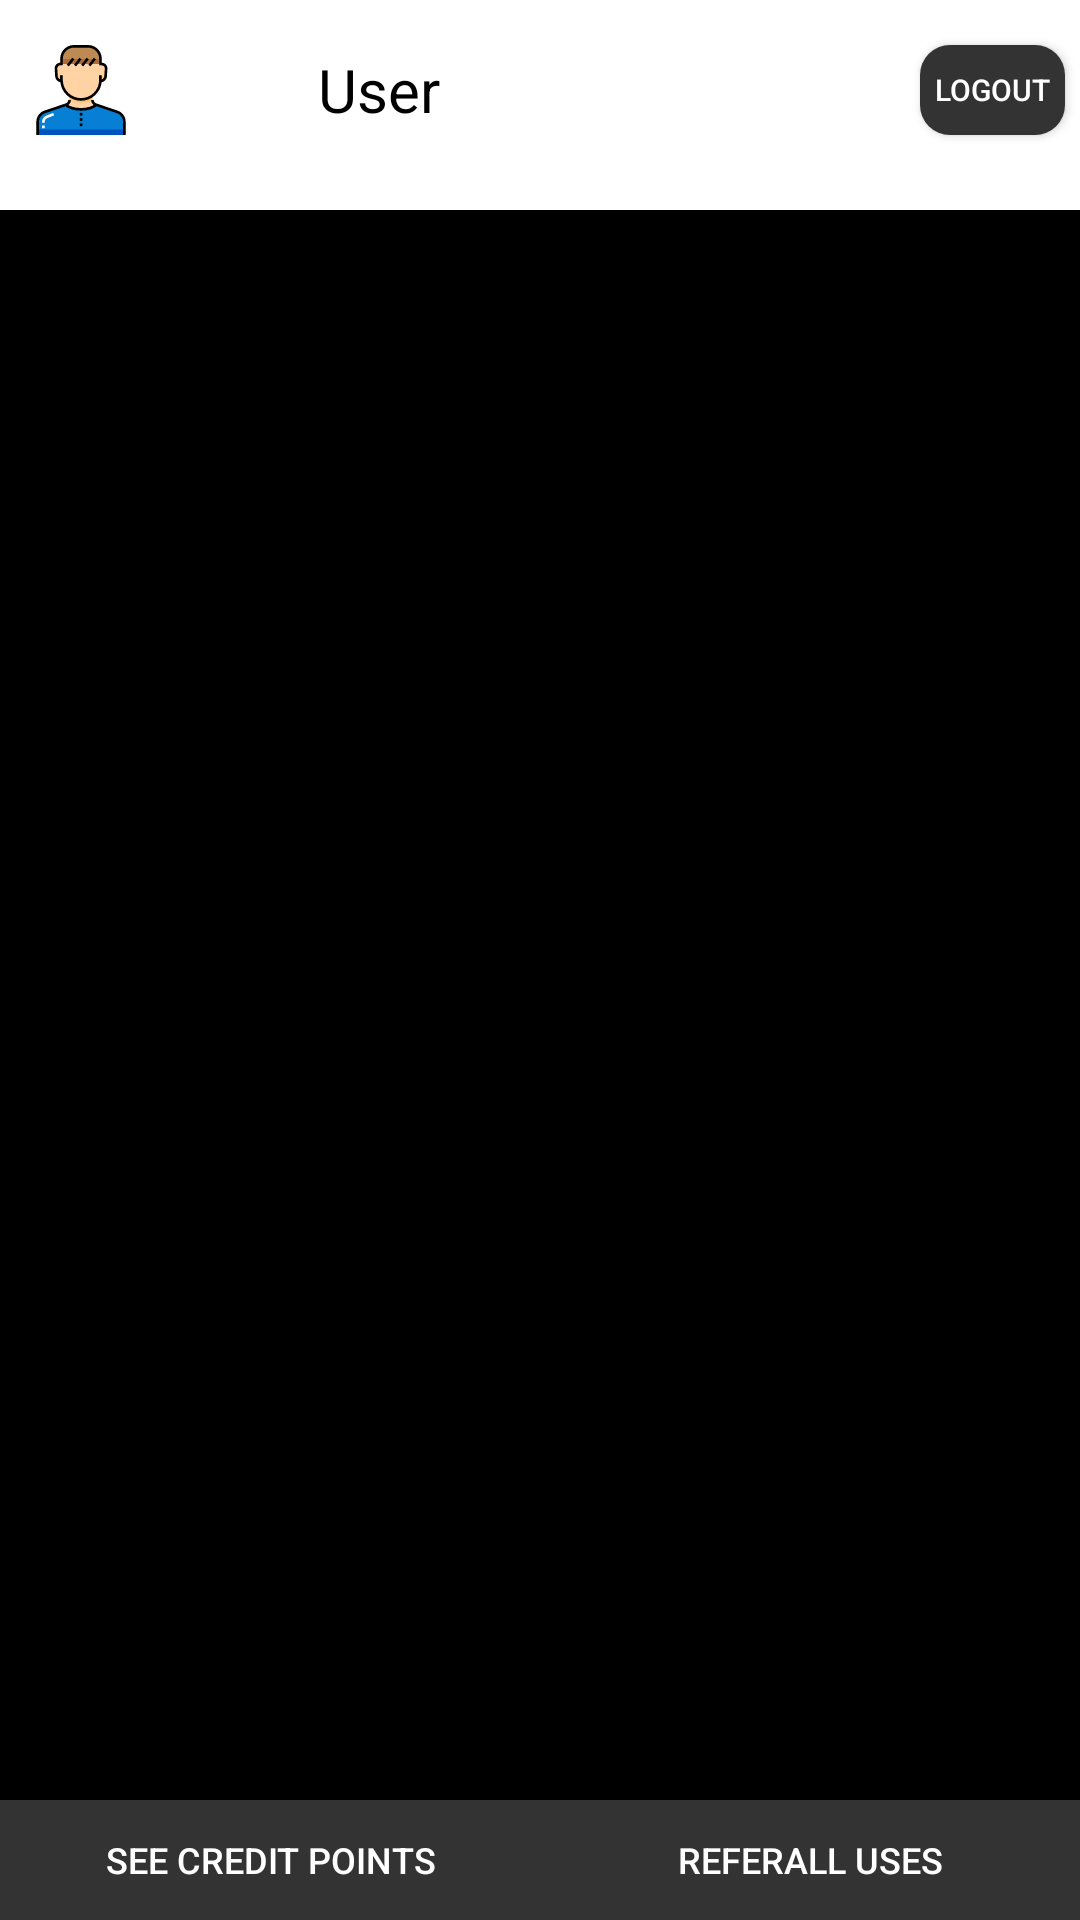

Produce the Android XML layout that renders to this screen, including the resource entries it uses.
<!-- AndroidManifest.xml: application theme AppTheme -->
<!-- res/layout/activity_user.xml -->
<?xml version="1.0" encoding="utf-8"?>
<RelativeLayout xmlns:android="http://schemas.android.com/apk/res/android"
    xmlns:app="http://schemas.android.com/apk/res-auto"
    xmlns:tools="http://schemas.android.com/tools"
    android:layout_width="match_parent"
    android:background="#fff"
    android:layout_height="match_parent"
    tools:context=".Admin.adminActivity">

    <LinearLayout
        android:layout_width="match_parent"
        android:layout_height="60dp"
        android:background="#fff"
        android:layout_centerHorizontal="true"
        android:baselineAligned="false"
        android:layout_alignParentTop="true"
        android:orientation="horizontal">
        <ImageButton
            android:layout_width="match_parent"
            android:layout_height="match_parent"
            android:src="@drawable/ic_user"
            android:layout_weight="1"
            android:background="@drawable/main_base_btn"/>
        <TextView
            android:layout_width="match_parent"
            android:layout_height="match_parent"
            android:text="User"
            android:textSize="20sp"
            android:id="@+id/user_num"
            android:textColor="#000"
            android:gravity="center"
            android:layout_weight="0.7"/>
        <ImageButton
            android:layout_width="match_parent"
            android:layout_height="30dp"
            android:layout_weight="1"
            android:visibility="invisible"
            android:layout_marginRight="5dp"
            android:layout_gravity="center"
            android:src="@drawable/ic_notification"
            android:background="@drawable/dark_btn"/>
        <Button
            android:layout_width="match_parent"
            android:layout_height="match_parent"
            android:text="S"
            android:layout_weight="1"
            android:textColor="#fff"
            android:layout_marginTop="3dp"
            android:visibility="invisible"
            android:textSize="20sp"
            android:layout_marginRight="5dp"
            android:background="@drawable/round_btn"/>
        <Button
            android:layout_width="match_parent"
            android:layout_height="30dp"
            android:text="Logout"
            android:id="@+id/logout"
            android:layout_weight="1"
            android:layout_gravity="center"
            android:layout_marginRight="5dp"
            android:textSize="10sp"
            android:textColor="#fff"
            android:background="@drawable/dark_btn"/>

    </LinearLayout>
    <LinearLayout
        android:layout_width="match_parent"
        android:layout_height="40dp"
        android:layout_alignParentBottom="true"
        android:baselineAligned="false"
        android:orientation="horizontal">
        <Button
            android:layout_width="match_parent"
            android:layout_height="40dp"
            android:text="See Credit Points"
            android:layout_weight="1"
            android:id="@+id/credit"
            android:layout_gravity="center"
            android:layout_marginRight="0dp"
            android:textSize="12sp"
            android:textColor="#fff"
            android:background="@drawable/dark2"/>
        <Button
            android:layout_width="match_parent"
            android:layout_height="40dp"
            android:text="Referall Uses"
            android:layout_weight="1"
            android:id="@+id/referral_use"
            android:layout_gravity="center"
            android:layout_marginRight="0dp"
            android:textSize="12sp"
            android:textColor="#fff"
            android:background="@drawable/dark2"/>

    </LinearLayout>
    <FrameLayout
        android:layout_width="match_parent"
        android:layout_height="match_parent"
        android:layout_marginTop="70dp"
        android:layout_marginBottom="40dp"
        android:background="#000"
        android:id="@+id/frame_base"/>
</RelativeLayout>
<!-- resources referenced by this layout -->
<resources>
  <!-- drawable dark2 (drawable) -->
  <?xml version="1.0" encoding="utf-8"?>
  <selector xmlns:android="http://schemas.android.com/apk/res/android">
      <item android:state_pressed="false">
          <shape android:shape="rectangle">
              <corners android:radius="0dp" />
              <solid android:color="#333333" />
  
          </shape>
      </item>
      <item android:state_pressed="true">
          <shape android:shape="rectangle">
              <corners android:radius="0dp" />
              <solid android:color="#BD1717" />
          </shape>
      </item>
  </selector>
  <!-- drawable dark_btn (drawable-v24) -->
  <?xml version="1.0" encoding="utf-8"?>
  <selector xmlns:android="http://schemas.android.com/apk/res/android">
      <item android:state_pressed="false">
          <shape android:shape="rectangle">
              <corners android:radius="10dp" />
              <solid android:color="#333333" />
  
          </shape>
      </item>
      <item android:state_pressed="true">
          <shape android:shape="rectangle">
              <corners android:radius="10dp" />
              <solid android:color="#BD1717" />
          </shape>
      </item>
  </selector>
  <!-- drawable main_base_btn (drawable-v24) -->
  <?xml version="1.0" encoding="utf-8"?>
  <selector xmlns:android="http://schemas.android.com/apk/res/android">
      <item android:state_pressed="false">
          <shape android:shape="rectangle">
              <corners android:radius="10dp" />
              <solid android:color="#fff" />
  
          </shape>
      </item>
      <item android:state_pressed="true">
          <shape android:shape="rectangle">
              <corners android:radius="10dp" />
              <solid android:color="#BD1717" />
          </shape>
      </item>
  </selector>
  <!-- drawable round_btn (drawable-v24) -->
  <?xml version="1.0" encoding="utf-8"?>
  <selector xmlns:android="http://schemas.android.com/apk/res/android">
      <item android:state_pressed="false">
          <shape android:shape="rectangle">
              <corners android:radius="100dp" />
              <solid android:color="#089BAB" />
              <padding
                  android:bottom="4dp"
                  android:left="4dp"
                  android:right="4dp"
                  android:top="4dp" />
          </shape>
      </item>
      <item android:state_pressed="true">
          <shape android:shape="rectangle">
              <corners android:radius="100dp" />
              <solid android:color="#BD1717" />
              <padding
                  android:bottom="4dp"
                  android:left="4dp"
                  android:right="4dp"
                  android:top="4dp" />
          </shape>
      </item>
  </selector>
  <style name="AppTheme" parent="Theme.AppCompat.Light.NoActionBar">
          
          <item name="colorPrimary">@color/colorPrimary</item>
  
          <item name="colorPrimaryDark">@color/colorPrimaryDark</item>
          <item name="colorAccent">@color/colorAccent</item>
      </style>
  <color name="colorPrimary">#089BAB</color>
  <color name="colorPrimaryDark">#089BAB</color>
  <color name="colorAccent">#03DAC5</color>
</resources>
